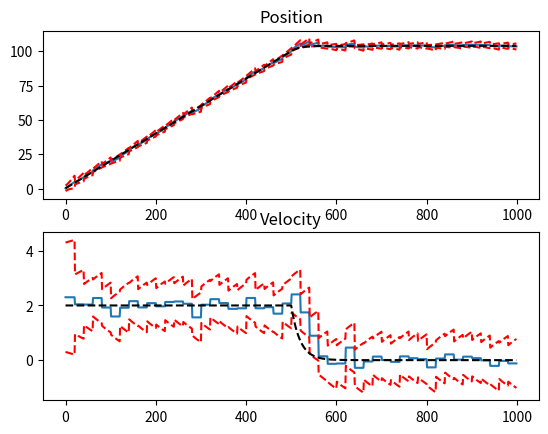

Recreate this plot in Python.
import numpy as np 
import matplotlib.pyplot as plt

""" 
    Simple Kalman Filter example for a moving point with certain position x and veloxity v 
    state vector x = [x v]', a is acceleration, z is measurment (like odometry)
"""

class KalmanFilter: 
    def __init__(self,initial_x: float, initial_v: float, acceleration_variance: float) -> None: ## variable type annotation and func return type 
        
        self.x = np.array([initial_x, initial_v]) # state vector 
        self.acceleration_variance = acceleration_variance 
        self.P = np.eye(2) # Initial P matrix 

    def predict(self, dt: float) -> None: # predict states with specified time sample 
        # x = F*x
        # P = F*P*F' + Q  ## Q = G*G'*a
        F = np.array([[1, dt], [0, 1]])
        G = np.array([0.5 * dt**2, dt]).reshape((2,1))
        Q = G.dot(G.T)*self.acceleration_variance
        
        new_x = F.dot(self.x) # matrix multiplication
        new_P = F.dot(self.P).dot(F.T) + Q 
        
        self.P = new_P
        self.x = new_x 
    
    def measure_and_update(self, measurment: float, measurment_variance:float): 
        # read measurment of position and update state vector estimation and P matrix 
        # y = z - H*x
        # S = H*P*H' + R
        # K = P*H'*inv(S) # kalman gain
        # x = x + K*y
        # P = (I - K*H)*P

        z = np.array([measurment])
        R = np.array([measurment_variance])
        H = np.array([1,0]).reshape((1,2))
        
        y = z - H.dot(self.x)
        S = H.dot(self.P).dot(H.T) + R
        K = self.P.dot(H.T).dot(np.linalg.inv(S))
        
        new_x = self.x + K.dot(y)
        new_P = (np.eye(2) - K.dot(H)).dot(self.P)
        self.P = new_P
        self.x = new_x 

    @property 
    def return_matrixP(self) -> np.array:
        return self.P
    @property 
    def return_state_vector(self) -> np.array:
        return self.x
    
    
def main(): 
        
    x = 0.2 
    v = 2.3 
    a_v = 0.5
    real_x = 0.0 
    real_v = 2.0 
    meausure_variance = 0.5
    
    plt.ion()
    plt.figure()
    
    kf = KalmanFilter(initial_x=x, initial_v=v, acceleration_variance=a_v)
    
    """
    for i in range(10): 
        det_before = np.linalg.det(kf.return_matrixP)
        kf.predict(dt=0.1)
        det_after = np.linalg.det(kf.return_matrixP)
        print(det_before)
        print(det_after)
    """
    mus = []
    covs = []
    real_vs = []
    real_xs = []
    
    for i in range(1000): 
        
        #if i !=0 and i% 200 ==0: 
        #    real_v *= 1.1
            
        if i > 500: 
            real_v *= 0.95
        
        covs.append(kf.return_matrixP)
        mus.append(kf.return_state_vector)
        
        kf.predict(dt=0.1)  #### predict 
        
        real_x = real_x + 0.1*real_v
        if i != 0 and i % 20 == 0:
            kf.measure_and_update(measurment=real_x + np.random.randn()*np.sqrt(meausure_variance), #### measure and update 
                                  measurment_variance=meausure_variance)
        real_xs.append(real_x)
        real_vs.append(real_v)
        
    plt.subplot(2,1,1)
    plt.title('Position')
    plt.plot([state[0] for state in mus])
    plt.plot([state[0]-2*np.sqrt(covs[0,0]) for state,covs in zip(mus,covs)],'r--')
    plt.plot([state[0]+2*np.sqrt(covs[0,0]) for state,covs in zip(mus,covs)],'r--')
    plt.plot(real_xs, 'k--')
    
    plt.subplot(2,1,2)
    plt.title('Velocity')
    plt.plot([state[1] for state in mus])
    plt.plot([state[1]-2*np.sqrt(covs[1,1]) for state,covs in zip(mus,covs)],'r--')
    plt.plot([state[1]+2*np.sqrt(covs[1,1]) for state,covs in zip(mus,covs)],'r--')
    plt.plot(real_vs, 'k--')
    
    
    plt.show(block = True)
    #plt.ginput(1)
        
    
if __name__ == "__main__": 
    main() 
    
    